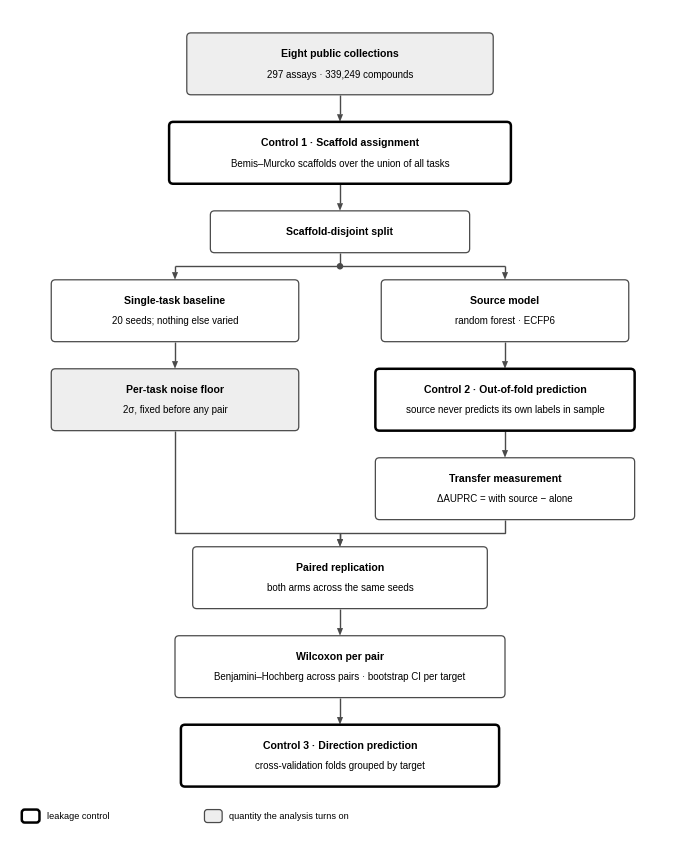

Write Python code to recreate this figure.
#!/usr/bin/env python
"""Figure 1 - the measurement protocol.

A methods figure: what was done, in order. No results, no conclusion. Numbers
belong in the caption and in Figures 2-6; a box that carries a finding turns a
diagram into a slide.

    python pipeline_clean.py           # black and white (default)
    python pipeline_clean.py --color   # restrained colour

Box positions derive from line counts and a fixed clearance, and every label's
rendered width is measured against its box, so neither a collision nor an
overflow can appear silently.
"""
import argparse
import os
import sys

import numpy as np
import matplotlib
matplotlib.use("Agg")
import matplotlib.pyplot as plt
from matplotlib.patches import FancyBboxPatch, Polygon, Circle
from matplotlib.path import Path
from matplotlib.patches import PathPatch

ap = argparse.ArgumentParser()
ap.add_argument("--color", action="store_true")
ap.add_argument("--fw", type=float, default=6.6)
ap.add_argument("--out", default="figures/figure1")
A = ap.parse_args()

plt.rcParams.update({
    "font.family": "Liberation Sans",
    "mathtext.fontset": "custom",
    "mathtext.rm": "Liberation Sans",
    "mathtext.it": "Liberation Sans:italic",
    "mathtext.bf": "Liberation Sans:bold",
    "svg.fonttype": "path"})

if A.color:
    INK, LINE = "#101820", "#47535d"
    PLAIN_F, PLAIN_E, PLAIN_W = "#ffffff", "#47535d", 0.9
    CTRL_F, CTRL_E, CTRL_W = "#ffffff", "#8c3030", 1.9
    KEYF, KEY_E, KEY_W = "#eef2f6", "#47535d", 0.9
else:
    INK, LINE = "#000000", "#4a4a4a"
    PLAIN_F, PLAIN_E, PLAIN_W = "#ffffff", "#4a4a4a", 0.9
    CTRL_F, CTRL_E, CTRL_W = "#ffffff", "#000000", 1.8
    KEYF, KEY_E, KEY_W = "#eeeeee", "#4a4a4a", 0.9

W, HSPAN = 112.0, 143.0
fig, ax = plt.subplots(figsize=(A.fw, A.fw * HSPAN / W))
ax.set_xlim(-4, 108)
ax.set_ylim(-22, 121)
ax.axis("off")
ax.set_position([0, 0, 1, 1])

HS, BS = 7.6, 7.0          # head, body
LH, HG, PAD = 2.5, 0.9, 4.6   # line height, head gap, vertical padding
GAP = 4.6                  # clearance between stacked boxes - generous
AH_L, AH_W, LW = 1.3, 0.52, 1.0
B, TOP = {}, {}


def height(n):
    return PAD + (HG + LH * n if n else 0) + LH


def place(key, n, top=None, below=None, gap=GAP, align=None):
    h = height(n)
    if align is not None:
        ks = [align] if isinstance(align, str) else list(align)
        c = sum(TOP[k][0] + TOP[k][1] for k in ks) / (2 * len(ks))
        top = c + h / 2
    elif top is None:
        ks = [below] if isinstance(below, str) else list(below)
        top = min(TOP[k][1] for k in ks) - gap
    TOP[key] = (top, top - h)
    return top - h / 2


def box(key, x, y, w, head, body=(), kind="plain"):
    fc, ec, lw = {"plain": (PLAIN_F, PLAIN_E, PLAIN_W),
                  "ctrl":  (CTRL_F, CTRL_E, CTRL_W),
                  "key":   (KEYF, KEY_E, KEY_W)}[kind]
    h = height(len(body))
    ax.add_patch(FancyBboxPatch((x - w / 2, y - h / 2), w, h,
                                boxstyle="round,pad=0,rounding_size=0.7",
                                facecolor=fc, edgecolor=ec, linewidth=lw,
                                zorder=3, mutation_aspect=1))
    top = y + h / 2 - PAD / 2 - LH / 2
    ax.text(x, top, head, ha="center", va="center", fontsize=HS,
            fontweight="bold", color=INK, zorder=4)
    for i, t in enumerate(body):
        ax.text(x, top - HG - (i + 1) * LH, t, ha="center", va="center",
                fontsize=BS, color=INK, zorder=4)
    B[key] = (x, y, w, h)


def diamond(key, x, y, w, h, l1, l2):
    ax.add_patch(Polygon([[x, y + h / 2], [x + w / 2, y], [x, y - h / 2],
                          [x - w / 2, y]], closed=True, facecolor=PLAIN_F,
                         edgecolor=INK, linewidth=1.1, zorder=3))
    ax.text(x, y + 1.5, l1, ha="center", va="center", fontsize=BS,
            fontweight="bold", color=INK, zorder=4)
    ax.text(x, y - 1.6, l2, ha="center", va="center", fontsize=BS,
            fontweight="bold", color=INK, zorder=4)
    B[key] = (x, y, w * 0.5, h)
    TOP[key] = (y + h / 2, y - h / 2)


def side(k, s):
    x, y, w, h = B[k]
    return {"t": (x, y + h / 2), "b": (x, y - h / 2),
            "l": (x - w / 2, y), "r": (x + w / 2, y)}[s]


def link(p0, p1, waypoints=(), head=True):
    pts = [p0, *waypoints, p1]
    verts, codes = [pts[0]], [Path.MOVETO]
    for a, b in zip(pts, pts[1:]):
        if abs(a[0] - b[0]) > 1e-6 and abs(a[1] - b[1]) > 1e-6:
            verts.append((a[0], b[1])); codes.append(Path.LINETO)
        verts.append(b); codes.append(Path.LINETO)
    if head:
        (x0, y0), (x1, y1) = verts[-2], verts[-1]
        dx, dy = x1 - x0, y1 - y0
        L = (dx * dx + dy * dy) ** 0.5
        if L > 1e-6:
            ux, uy = dx / L, dy / L
            a = min(AH_L, L * 0.9)
            bx, by = x1 - ux * a, y1 - uy * a
            px, py = -uy * AH_W, ux * AH_W
            ax.add_patch(Polygon([(x1, y1), (bx + px, by + py),
                                  (bx - px, by - py)], closed=True,
                                 facecolor=LINE, edgecolor="none", zorder=2.5))
            verts[-1] = (bx, by)
    ax.add_patch(PathPatch(Path(verts, codes), facecolor="none",
                           edgecolor=LINE, linewidth=LW, zorder=2,
                           joinstyle="miter", capstyle="butt"))


def dot(x, y):
    ax.add_patch(Circle((x, y), 0.55, facecolor=LINE, edgecolor="none",
                        zorder=5))


# ------------------------------------------------------------------ corpus
box("D", 52, place("D", 1, top=117), 52, "Eight public collections",
    ["297 assays · 339,249 compounds"], "key")

box("C1", 52, place("C1", 1, below="D"), 58, "Control 1 · Scaffold assignment",
    ["Bemis–Murcko scaffolds over the union of all tasks"], "ctrl")
link(side("D", "b"), side("C1", "t"))

box("SP", 52, place("SP", 0, below="C1"), 44, "Scaffold-disjoint split")
link(side("C1", "b"), side("SP", "t"))

# --------------------------------------------------- the two arms, measured
y_rail = TOP["SP"][1] - GAP / 2
box("NF", 24, place("NF", 1, below="SP"), 42, "Single-task baseline",
    ["20 seeds; nothing else varied"])
box("SM", 80, place("SM", 1, align="NF"), 42, "Source model",
    ["random forest · ECFP6"])
link(side("SP", "b"), (52, y_rail), head=False)
link((24, y_rail), (80, y_rail), head=False)
dot(52, y_rail)
link((24, y_rail), side("NF", "t"))
link((80, y_rail), side("SM", "t"))

box("TH", 24, place("TH", 1, below="NF"), 42, "Per-task noise floor",
    ["2σ, fixed before any pair"], "key")
link(side("NF", "b"), side("TH", "t"))

box("C2", 80, place("C2", 1, align="TH"), 44,
    "Control 2 · Out-of-fold prediction",
    ["source never predicts its own labels in sample"], "ctrl")
link(side("SM", "b"), side("C2", "t"))

box("TF", 80, place("TF", 1, below="C2"), 44, "Transfer measurement",
    ["ΔAUPRC = with source − alone"])
link(side("C2", "b"), side("TF", "t"))

# ------------------------------------------------------------------ test
box("RP", 52, place("RP", 1, below=("TH", "TF")), 50, "Paired replication",
    ["both arms across the same seeds"])
link(side("TH", "b"), side("RP", "t"), [(24, TOP["RP"][0] + GAP / 2),
                                        (52, TOP["RP"][0] + GAP / 2)])
link(side("TF", "b"), side("RP", "t"), [(80, TOP["RP"][0] + GAP / 2),
                                        (52, TOP["RP"][0] + GAP / 2)])

box("ST", 52, place("ST", 1, below="RP"), 56, "Wilcoxon per pair",
    ["Benjamini–Hochberg across pairs · bootstrap CI per target"])
link(side("RP", "b"), side("ST", "t"))

box("C3", 52, place("C3", 1, below="ST"), 54, "Control 3 · Direction prediction",
    ["cross-validation folds grouped by target"], "ctrl")
link(side("ST", "b"), side("C3", "t"))

# ---------------------------------------------------------- legend, bottom
lx, ly = -2, TOP["C3"][1] - 5.0
ax.add_patch(FancyBboxPatch((lx, ly - 1.1), 3.0, 2.2,
                            boxstyle="round,pad=0,rounding_size=0.5",
                            facecolor=CTRL_F, edgecolor=CTRL_E,
                            linewidth=CTRL_W, zorder=4))
ax.text(lx + 4.2, ly, "leakage control", fontsize=6.6, va="center", color=INK)
ax.add_patch(FancyBboxPatch((lx + 31, ly - 1.1), 3.0, 2.2,
                            boxstyle="round,pad=0,rounding_size=0.5",
                            facecolor=KEYF, edgecolor=KEY_E,
                            linewidth=KEY_W, zorder=4))
ax.text(lx + 35.2, ly, "quantity the analysis turns on",
        fontsize=6.6, va="center", color=INK)

# ------------------------------------------- collision and overflow audits
bad = []
for k1, (x1, y1, w1, h1) in B.items():
    for k2, (x2, y2, w2, h2) in B.items():
        if k1 >= k2 or abs(x1 - x2) >= (w1 + w2) / 2:
            continue
        g = abs(y1 - y2) - (h1 + h2) / 2
        if g < GAP - 0.05:
            bad.append(("clearance", k1, k2, round(g, 2)))

fig.canvas.draw()
rend = fig.canvas.get_renderer()
inv = ax.transData.inverted()
for t in ax.texts:
    bb = t.get_window_extent(renderer=rend)
    x0, _ = inv.transform((bb.x0, bb.y0))
    x1, _ = inv.transform((bb.x1, bb.y1))
    tw, (tx, ty) = abs(x1 - x0), t.get_position()
    for k, (bx, by, bw, bh) in B.items():
        if abs(tx - bx) < 1.0 and by - bh / 2 - 1 <= ty <= by + bh / 2 + 1:
            if tw > bw - 3.0:
                bad.append(("overflow", k, round(tw, 1), t.get_text()[:38]))
            break

print(*bad, sep="\n") if bad else print("audit: clean")
if os.environ.get("AUDIT_ONLY"):
    sys.exit(1 if bad else 0)

os.makedirs("figures", exist_ok=True)
out = A.out + ("_color" if A.color else "")
for ext in ("png", "pdf"):
    fig.savefig(f"{out}.{ext}", dpi=400, bbox_inches="tight", facecolor="white")
matplotlib.rcParams["svg.fonttype"] = "path"
fig.savefig(f"{out}.svg", bbox_inches="tight", facecolor="white")
matplotlib.rcParams["svg.fonttype"] = "none"
fig.savefig(f"{out}_editable.svg", bbox_inches="tight", facecolor="white")
print("wrote", out + ".png / .pdf / .svg / _editable.svg")
